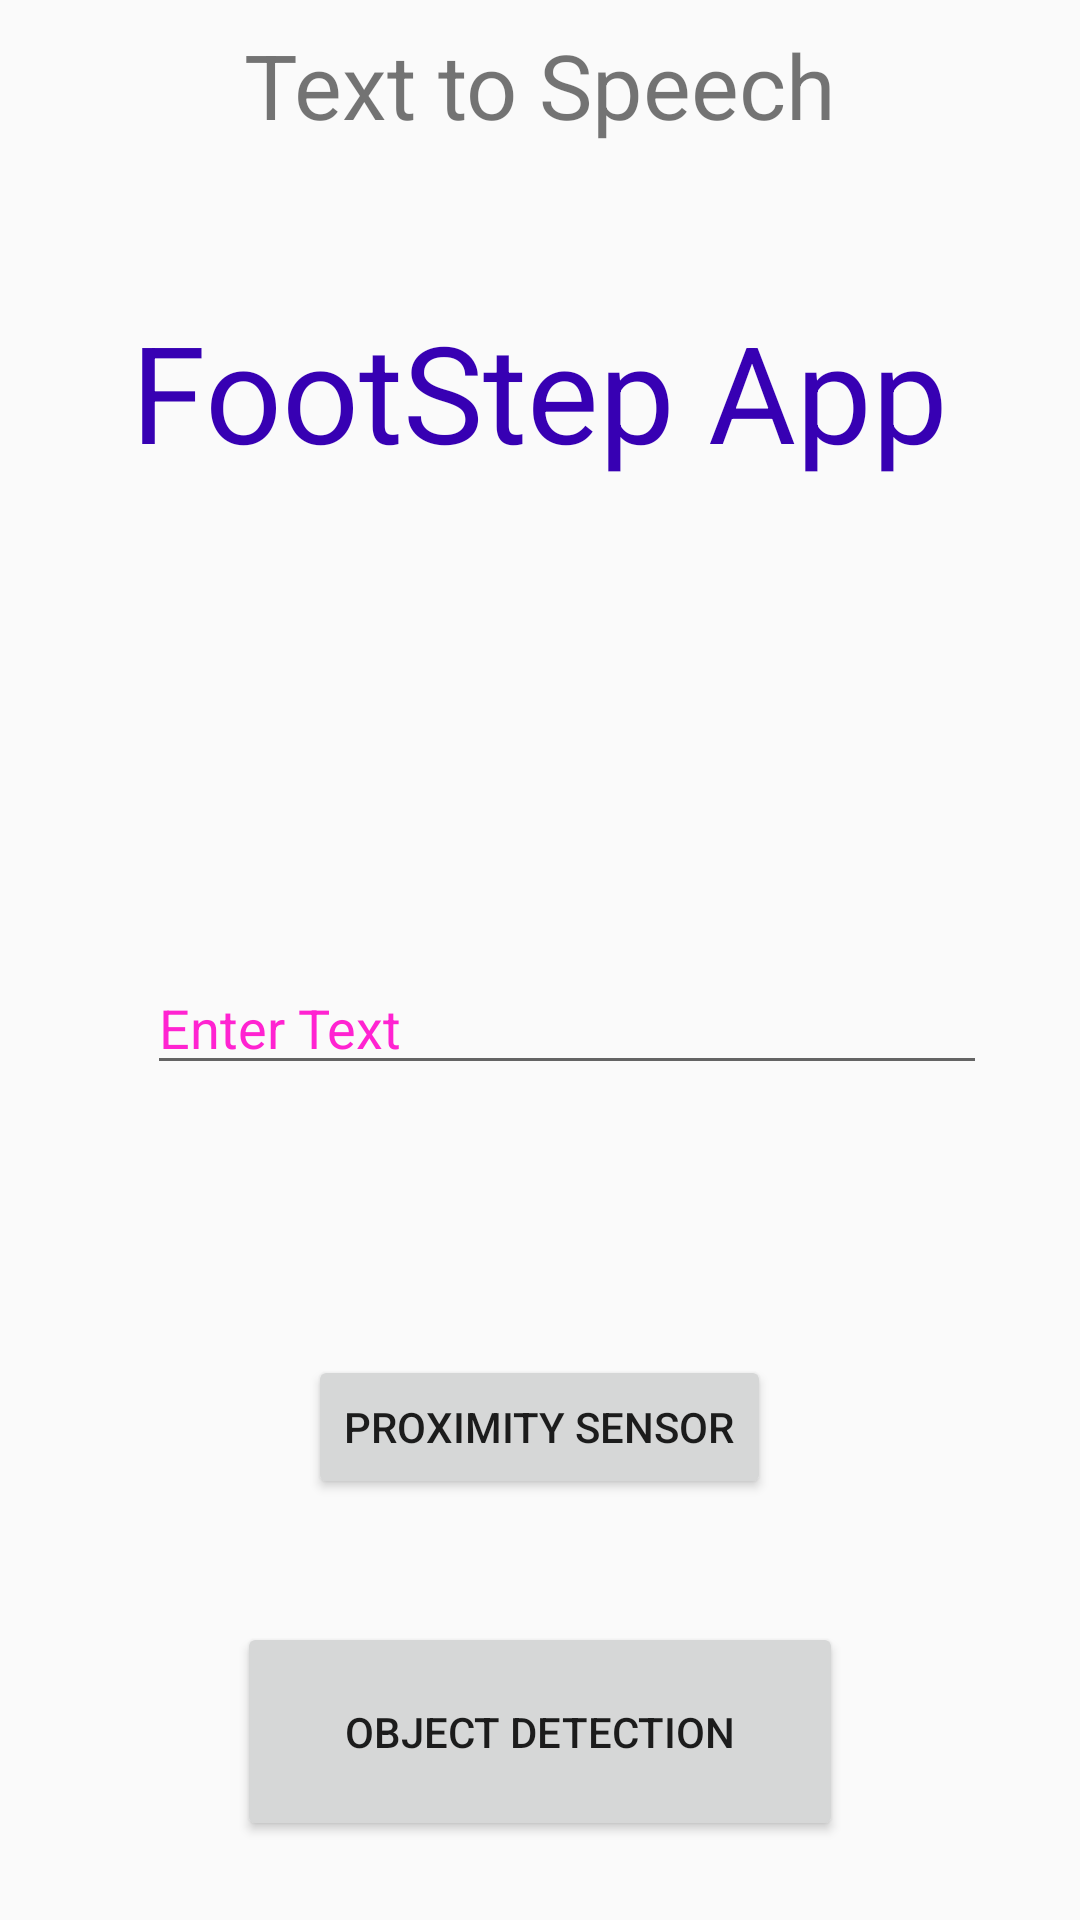

Reconstruct the res/layout file that produces this screen, plus the resources it refers to.
<!-- AndroidManifest.xml: application theme AppTheme -->
<!-- res/layout/activity_main.xml -->
<?xml version="1.0" encoding="utf-8"?>
<RelativeLayout xmlns:android="http://schemas.android.com/apk/res/android"
    xmlns:tools="http://schemas.android.com/tools" android:layout_width="match_parent"
    android:layout_height="match_parent" android:paddingLeft="@dimen/activity_horizontal_margin"
    android:paddingRight="@dimen/activity_horizontal_margin"
    android:paddingTop="@dimen/activity_vertical_margin"
    android:paddingBottom="@dimen/activity_vertical_margin"
    tools:context=".MainActivity"
    android:transitionGroup="true">

    <TextView android:text="Text to Speech" android:layout_width="wrap_content"
        android:layout_height="wrap_content"
        android:id="@+id/textview"
        android:textSize="30dp"
        android:layout_alignParentTop="true"
        android:layout_centerHorizontal="true" />

    <TextView
        android:id="@+id/textView"
        android:layout_width="wrap_content"
        android:layout_height="72dp"
        android:layout_below="@+id/textview"
        android:layout_centerHorizontal="true"
        android:layout_marginTop="52dp"
        android:text="FootStep App"
        android:textColor="@color/colorPrimaryDark"
        android:textSize="45dp" />

    <ImageView
        android:layout_width="wrap_content"
        android:layout_height="wrap_content"
        android:id="@+id/imageView"
        android:layout_below="@+id/textView"
        android:layout_centerHorizontal="true"
        android:theme="@style/Base.TextAppearance.AppCompat" />

    <EditText
        android:id="@+id/editText"
        android:layout_width="wrap_content"
        android:layout_height="wrap_content"
        android:layout_below="@+id/imageView"
        android:layout_alignParentStart="true"
        android:layout_alignParentLeft="true"
        android:layout_alignParentEnd="true"
        android:layout_alignParentRight="true"
        android:layout_marginStart="41dp"
        android:layout_marginLeft="41dp"
        android:layout_marginTop="148dp"
        android:layout_marginEnd="23dp"
        android:layout_marginRight="23dp"
        android:hint="Enter Text"
        android:textColor="#ff7aff10"
        android:textColorHint="#ffff23d1" />

    <Button
        android:id="@+id/button"
        android:layout_width="wrap_content"
        android:layout_height="wrap_content"
        android:layout_below="@+id/editText"
        android:layout_centerHorizontal="true"
        android:layout_marginTop="90dp"
        android:text="Proximity Sensor" />

    <Button
        android:id="@+id/button1"
        android:layout_width="202dp"
        android:layout_height="73dp"
        android:layout_below="@+id/editText"
        android:layout_centerHorizontal="true"
        android:layout_marginTop="179dp"
        android:text="Object Detection" />

</RelativeLayout>
<!-- resources referenced by this layout -->
<resources>
  <color name="colorPrimaryDark">#3700B3</color>
  <dimen name="activity_horizontal_margin">16dp</dimen>
  <dimen name="activity_vertical_margin">16dp</dimen>
  <style name="AppTheme" parent="Theme.AppCompat.Light.NoActionBar">
          
          <item name="colorPrimary">@color/colorPrimary</item>
          <item name="colorAccent">@color/colorAccent</item>
      </style>
  <color name="colorPrimary">#6200EE</color>
  <color name="colorAccent">#03DAC5</color>
</resources>
